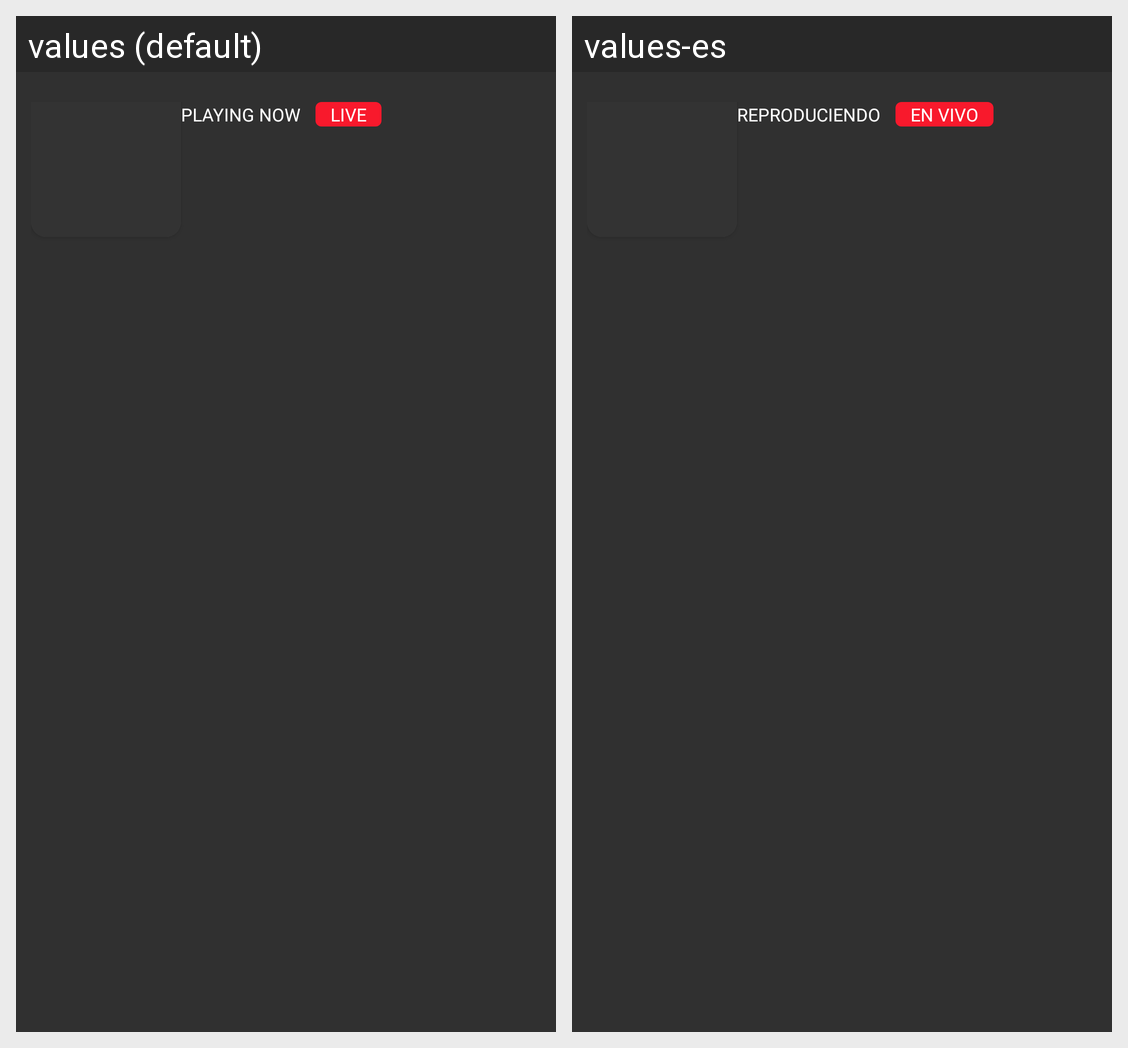

The Android screen above is rendered under two locales of the same app. Produce the string resources it draws, with the default and per-locale values.
Android screen res/layout/scene2.xml rendered under 2 locales, left to right: values (default), values-es. Device: Nexus 5 (rendered at 1080×1920; each locale shown at half size, 540×960, under a caption strip naming it); theme AppTheme.
Strings drawn on this screen, with the default value and each locale's value (text and hints the layout hard-codes, and strings that could not be matched under every locale, appear in the picture but are not listed):

reproduciendo
  values: Playing now
  values-es: Reproduciendo

en_vivo
  values: LIVE
  values-es: EN VIVO
